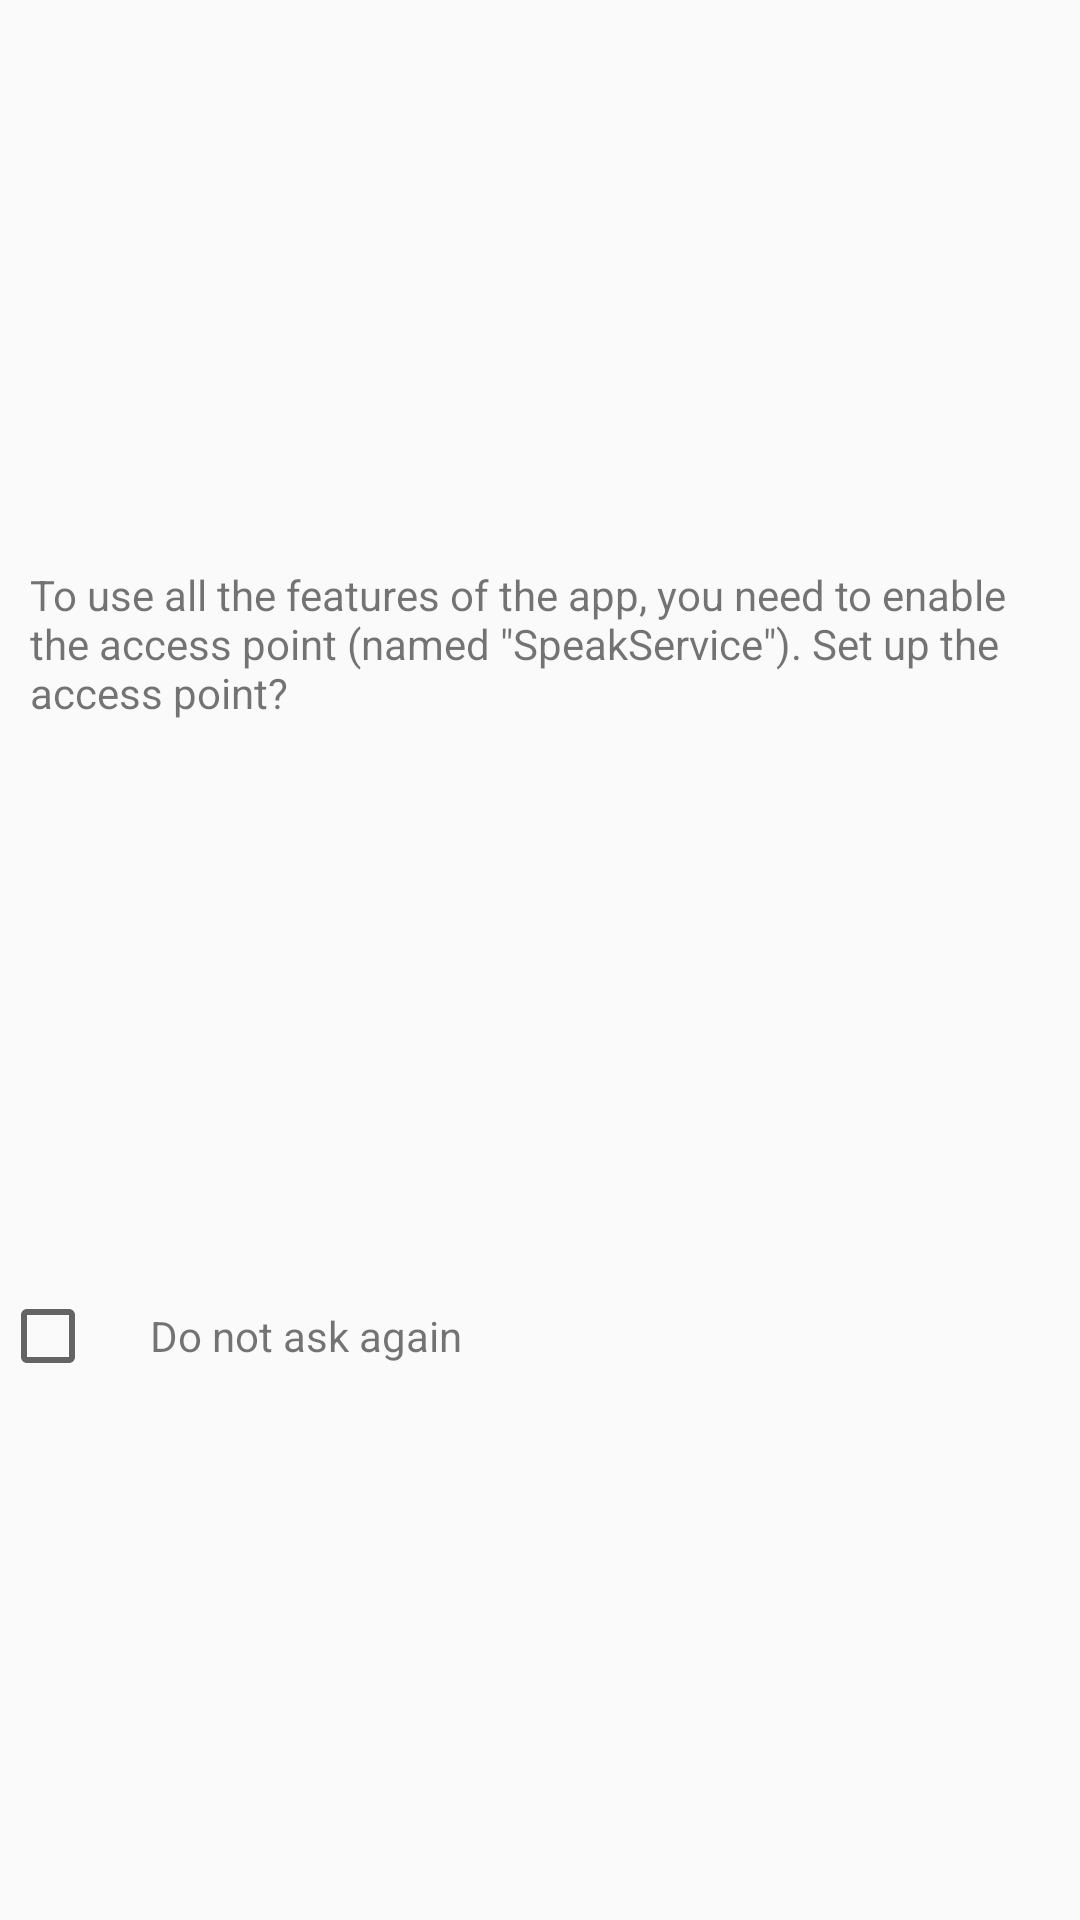

Produce the Android XML layout that renders to this screen, including the resource entries it uses.
<!-- AndroidManifest.xml: application theme AppTheme -->
<!-- res/layout/access_point_dialog.xml -->
<androidx.constraintlayout.widget.ConstraintLayout xmlns:android="http://schemas.android.com/apk/res/android"
    android:layout_width="wrap_content"
    android:layout_height="wrap_content"
    xmlns:app="http://schemas.android.com/apk/res-auto">
    <TextView
        android:id="@+id/access_point_message"
        android:layout_width="match_parent"
        android:layout_height="wrap_content"
        android:text="@string/hotspot_dialog_message"
        app:layout_constraintStart_toStartOf="parent"
        app:layout_constraintTop_toTopOf="parent"
        app:layout_constraintEnd_toEndOf="parent"
        app:layout_constraintBottom_toTopOf="@id/doNotAskCheckbox"
        android:padding="10dp"
        />
    <CheckBox
        android:id="@+id/doNotAskCheckbox"
        android:layout_width="50dp"
        android:layout_height="wrap_content"
        app:layout_constraintStart_toStartOf="parent"
        app:layout_constraintTop_toBottomOf="@id/access_point_message"
        app:layout_constraintEnd_toStartOf="@id/doNotAskLabel"
        app:layout_constraintBottom_toBottomOf="parent"/>
    <TextView
        android:id="@+id/doNotAskLabel"
        android:layout_width="0dp"
        android:layout_height="wrap_content"
        android:text="@string/do_not_ask_again"
        app:layout_constraintStart_toEndOf="@id/doNotAskCheckbox"
        app:layout_constraintTop_toBottomOf="@id/access_point_message"
        app:layout_constraintEnd_toEndOf="parent"
        app:layout_constraintBottom_toBottomOf="parent"
        />
</androidx.constraintlayout.widget.ConstraintLayout>
<!-- resources referenced by this layout -->
<resources>
  <string name="do_not_ask_again">Do not ask again</string>
  <string name="hotspot_dialog_message">To use all the features of the app, you need to enable the access point (named \"SpeakService\").
          Set up the access point?</string>
  <style name="AppTheme" parent="Theme.AppCompat.Light.DarkActionBar">
          
          <item name="colorPrimary">@color/colorPrimary</item>
          <item name="colorPrimaryDark">@color/colorPrimaryDark</item>
          <item name="colorAccent">@color/colorAccent</item>
          <item name="windowActionBar">false</item>
          <item name="windowNoTitle">true</item>
  
      </style>
  <color name="colorPrimary">#008577</color>
  <color name="colorPrimaryDark">#00574B</color>
  <color name="colorAccent">#D81B60</color>
</resources>
